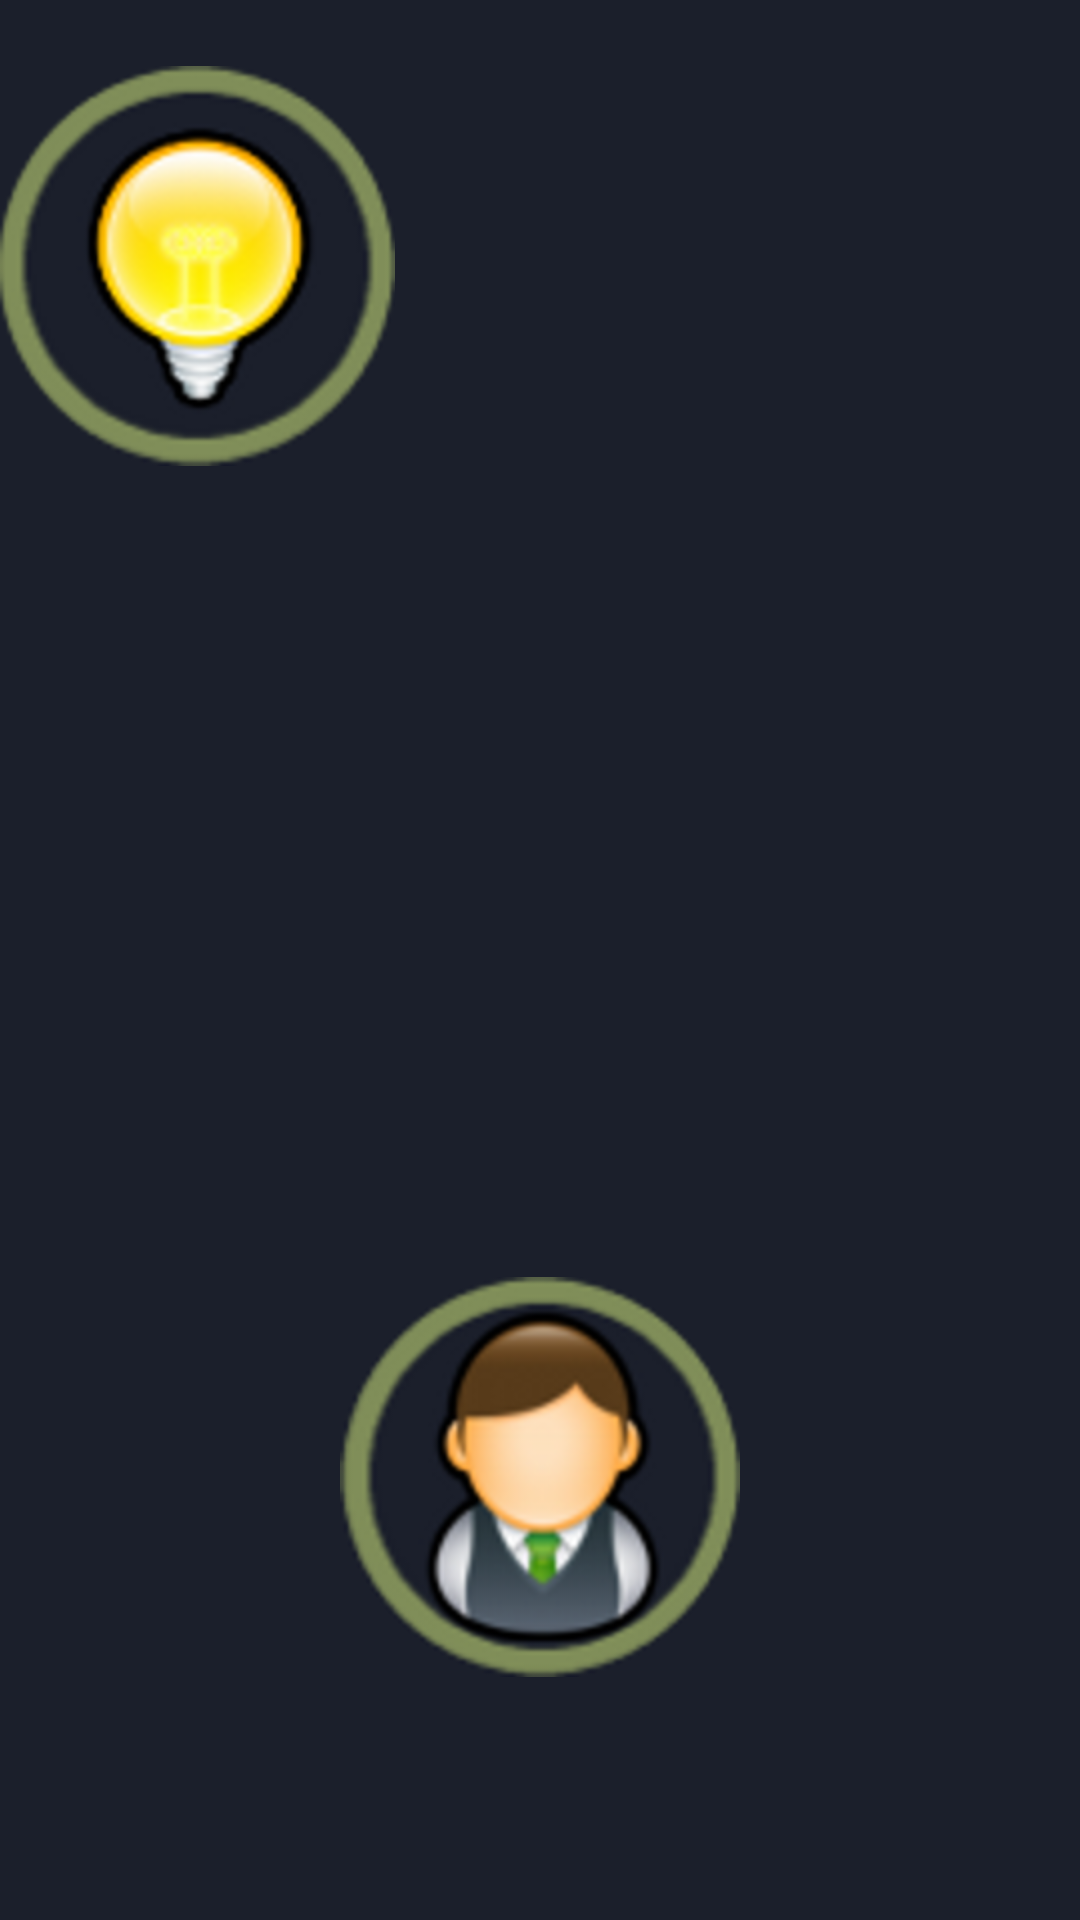

Layout XML and referenced resources for this Android screen:
<!-- AndroidManifest.xml: application theme AppTheme -->
<!-- res/layout/activity_guide.xml -->
<RelativeLayout xmlns:android="http://schemas.android.com/apk/res/android"
    xmlns:tools="http://schemas.android.com/tools"
    android:layout_width="match_parent"
    android:layout_height="match_parent"
    android:background="@color/background"
    android:paddingBottom="@dimen/activity_vertical_margin"
    android:paddingLeft="@dimen/activity_horizontal_margin"
    android:paddingRight="@dimen/activity_horizontal_margin"
    android:paddingTop="@dimen/activity_vertical_margin"
    tools:context=".GuideActivity" >

    <ImageButton
        android:id="@+id/user_button"
        android:layout_width="wrap_content"
        android:layout_height="wrap_content"
        android:layout_alignParentBottom="true"
        android:layout_centerHorizontal="true"
        android:layout_marginBottom="81dp"
        android:background="@android:color/transparent"
        android:src="@drawable/user_icon_big" />

    <ImageButton
         android:id="@+id/device_button"
        android:layout_width="wrap_content"
        android:layout_height="wrap_content"
        android:layout_alignParentTop="true"
        android:layout_alignRight="@+id/imageButton1"
        android:layout_marginTop="22dp"
        android:background="@android:color/transparent"
        android:src="@drawable/device_big" />

</RelativeLayout>
<!-- resources referenced by this layout -->
<resources>
  <color name="background">#1B1F2B</color>
  <!-- drawable device_big: png bitmap (drawable-hdpi, 40339 bytes) -->
  <!-- drawable user_icon_big: png bitmap (drawable-hdpi, 43507 bytes) -->
  <style name="AppTheme" parent="AppBaseTheme">
          
      </style>
  <style name="AppBaseTheme" parent="android:Theme.Light">
          
      </style>
</resources>
